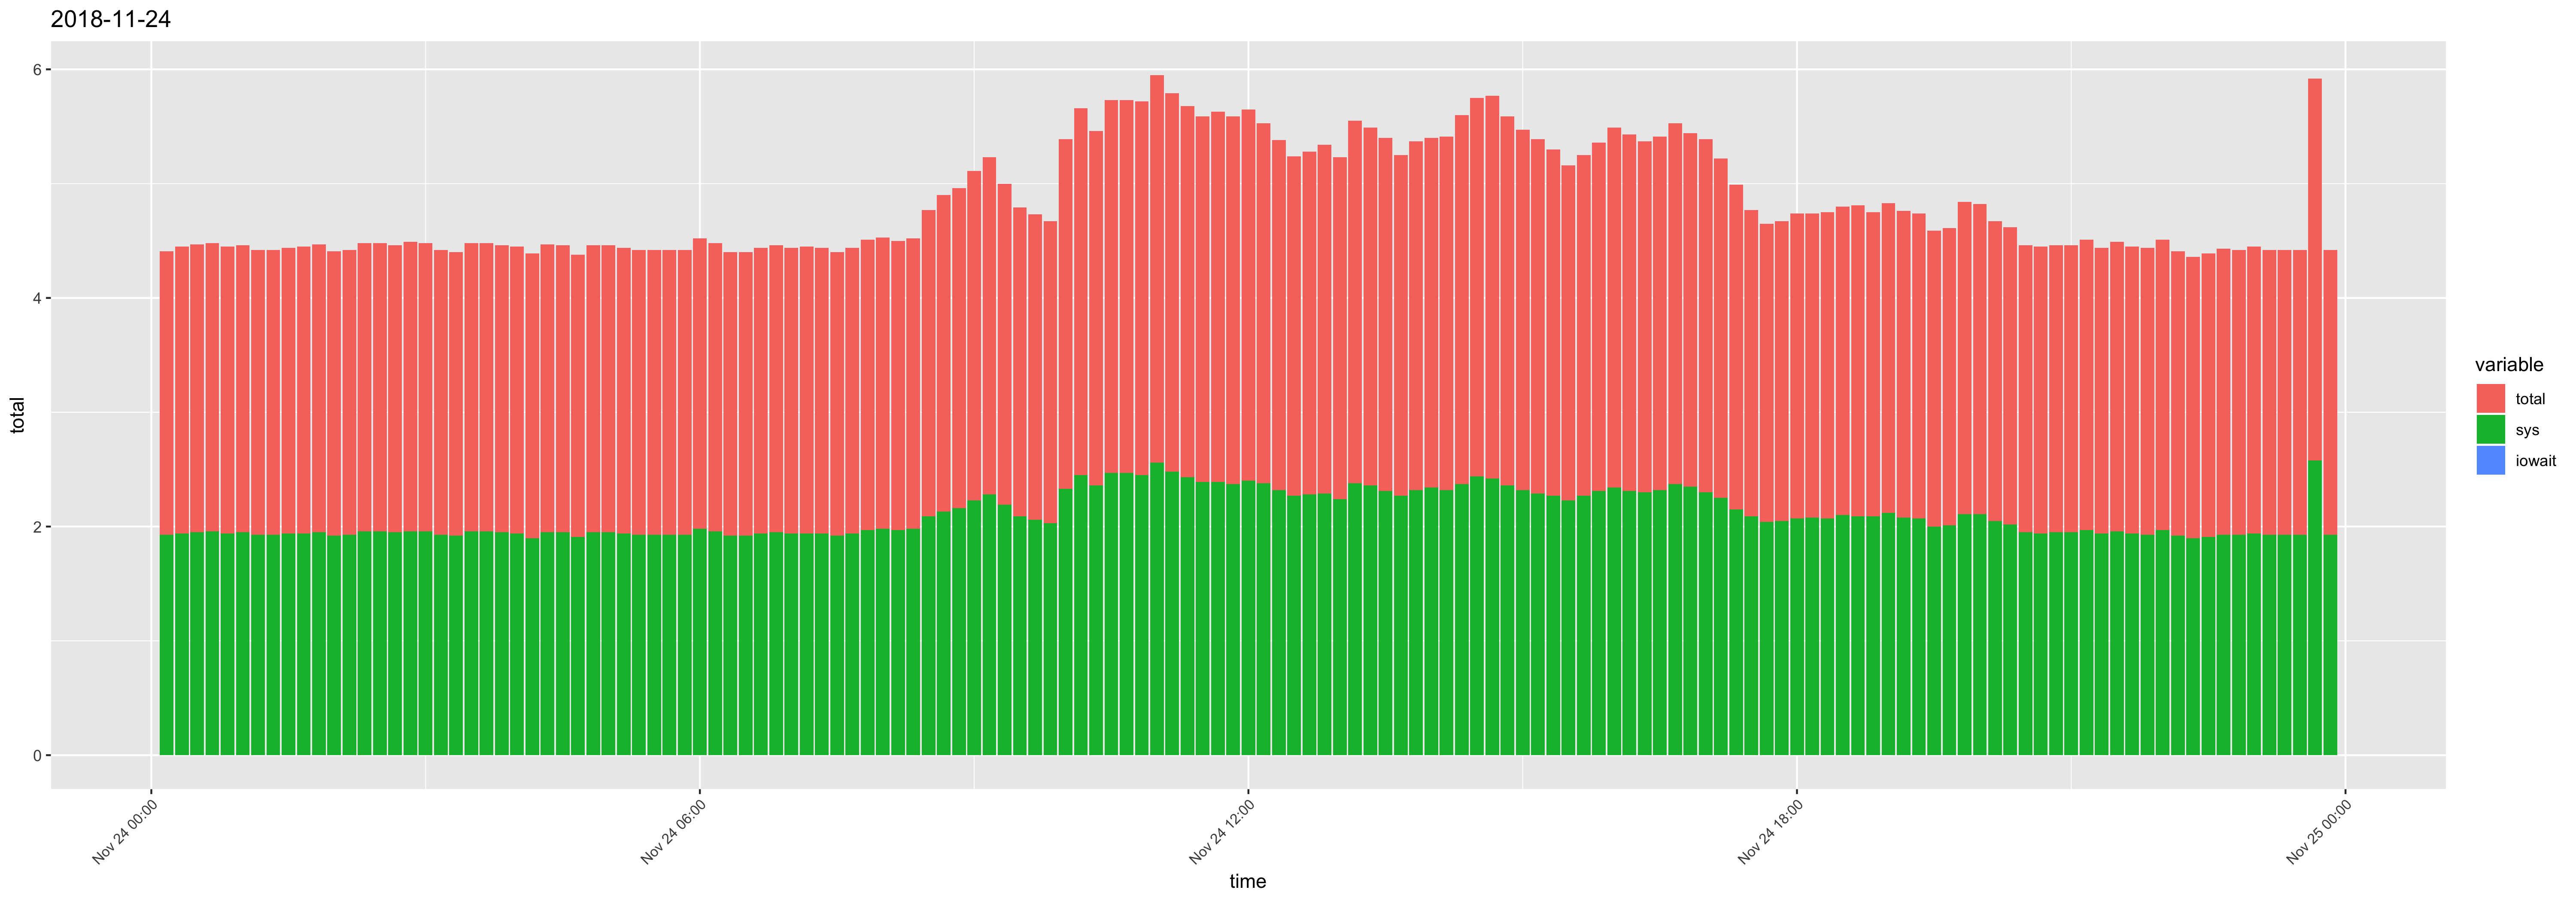

The file beside this chart, header and first rows:
time, usr, sys, iowait, timestamp, total
00:10:01, 0.55, 1.93, 0, 2018-11-24 00:10:01, 2.48
00:20:02, 0.57, 1.94, 0, 2018-11-24 00:20:02, 2.51
00:30:01, 0.57, 1.95, 0, 2018-11-24 00:30:01, 2.52
00:40:01, 0.56, 1.96, 0, 2018-11-24 00:40:01, 2.52
00:50:01, 0.57, 1.94, 0, 2018-11-24 00:50:01, 2.51
01:00:01, 0.56, 1.95, 0, 2018-11-24 01:00:01, 2.51
01:10:01, 0.56, 1.93, 0, 2018-11-24 01:10:01, 2.49
01:20:01, 0.56, 1.93, 0, 2018-11-24 01:20:01, 2.49
01:30:01, 0.56, 1.94, 0, 2018-11-24 01:30:01, 2.5
01:40:01, 0.57, 1.94, 0, 2018-11-24 01:40:01, 2.51
01:50:01, 0.57, 1.95, 0, 2018-11-24 01:50:01, 2.52
02:00:01, 0.57, 1.92, 0, 2018-11-24 02:00:01, 2.49
02:10:01, 0.56, 1.93, 0, 2018-11-24 02:10:01, 2.49
02:20:01, 0.56, 1.96, 0, 2018-11-24 02:20:01, 2.52
02:30:01, 0.56, 1.96, 0, 2018-11-24 02:30:01, 2.52
02:40:01, 0.56, 1.95, 0, 2018-11-24 02:40:01, 2.51
02:50:01, 0.57, 1.96, 0, 2018-11-24 02:50:01, 2.53
03:00:01, 0.56, 1.96, 0, 2018-11-24 03:00:01, 2.52
03:10:01, 0.56, 1.93, 0, 2018-11-24 03:10:01, 2.49
03:20:01, 0.56, 1.92, 0, 2018-11-24 03:20:01, 2.48
03:30:01, 0.56, 1.96, 0, 2018-11-24 03:30:01, 2.52
03:40:01, 0.56, 1.96, 0, 2018-11-24 03:40:01, 2.52
03:50:01, 0.56, 1.95, 0, 2018-11-24 03:50:01, 2.51
04:00:01, 0.57, 1.94, 0, 2018-11-24 04:00:01, 2.51
04:10:01, 0.59, 1.9, 0, 2018-11-24 04:10:01, 2.49
04:20:01, 0.57, 1.95, 0, 2018-11-24 04:20:01, 2.52
04:30:01, 0.56, 1.95, 0, 2018-11-24 04:30:01, 2.51
04:40:01, 0.56, 1.91, 0, 2018-11-24 04:40:01, 2.47
04:50:01, 0.56, 1.95, 0, 2018-11-24 04:50:01, 2.51
05:00:01, 0.56, 1.95, 0, 2018-11-24 05:00:01, 2.51
05:10:01, 0.56, 1.94, 0, 2018-11-24 05:10:01, 2.5
05:20:01, 0.56, 1.93, 0, 2018-11-24 05:20:01, 2.49
05:30:01, 0.56, 1.93, 0, 2018-11-24 05:30:01, 2.49
05:40:01, 0.56, 1.93, 0, 2018-11-24 05:40:01, 2.49
05:50:01, 0.56, 1.93, 0, 2018-11-24 05:50:01, 2.49
06:00:01, 0.56, 1.98, 0, 2018-11-24 06:00:01, 2.54
06:10:01, 0.56, 1.96, 0, 2018-11-24 06:10:01, 2.52
06:20:01, 0.56, 1.92, 0, 2018-11-24 06:20:01, 2.48
06:30:01, 0.56, 1.92, 0, 2018-11-24 06:30:01, 2.48
06:40:01, 0.56, 1.94, 0, 2018-11-24 06:40:01, 2.5
06:50:01, 0.56, 1.95, 0, 2018-11-24 06:50:01, 2.51
07:00:01, 0.56, 1.94, 0, 2018-11-24 07:00:01, 2.5
07:10:01, 0.57, 1.94, 0, 2018-11-24 07:10:01, 2.51
07:20:01, 0.56, 1.94, 0, 2018-11-24 07:20:01, 2.5
07:30:01, 0.56, 1.92, 0, 2018-11-24 07:30:01, 2.48
07:40:01, 0.56, 1.94, 0, 2018-11-24 07:40:01, 2.5
07:50:01, 0.57, 1.97, 0, 2018-11-24 07:50:01, 2.54
08:00:01, 0.57, 1.98, 0, 2018-11-24 08:00:01, 2.55
08:10:01, 0.56, 1.97, 0, 2018-11-24 08:10:01, 2.53
08:20:01, 0.56, 1.98, 0, 2018-11-24 08:20:01, 2.54
08:30:01, 0.59, 2.09, 0, 2018-11-24 08:30:01, 2.68
08:40:01, 0.64, 2.13, 0, 2018-11-24 08:40:01, 2.77
08:50:01, 0.64, 2.16, 0, 2018-11-24 08:50:01, 2.8
09:00:01, 0.65, 2.23, 0, 2018-11-24 09:00:01, 2.88
09:10:01, 0.67, 2.28, 0, 2018-11-24 09:10:01, 2.95
09:20:01, 0.62, 2.19, 0, 2018-11-24 09:20:01, 2.81
09:30:01, 0.61, 2.09, 0, 2018-11-24 09:30:01, 2.7
09:40:01, 0.61, 2.06, 0, 2018-11-24 09:40:01, 2.67
09:50:01, 0.61, 2.03, 0, 2018-11-24 09:50:01, 2.64
10:00:01, 0.73, 2.33, 0, 2018-11-24 10:00:01, 3.06
... 84 more rows
